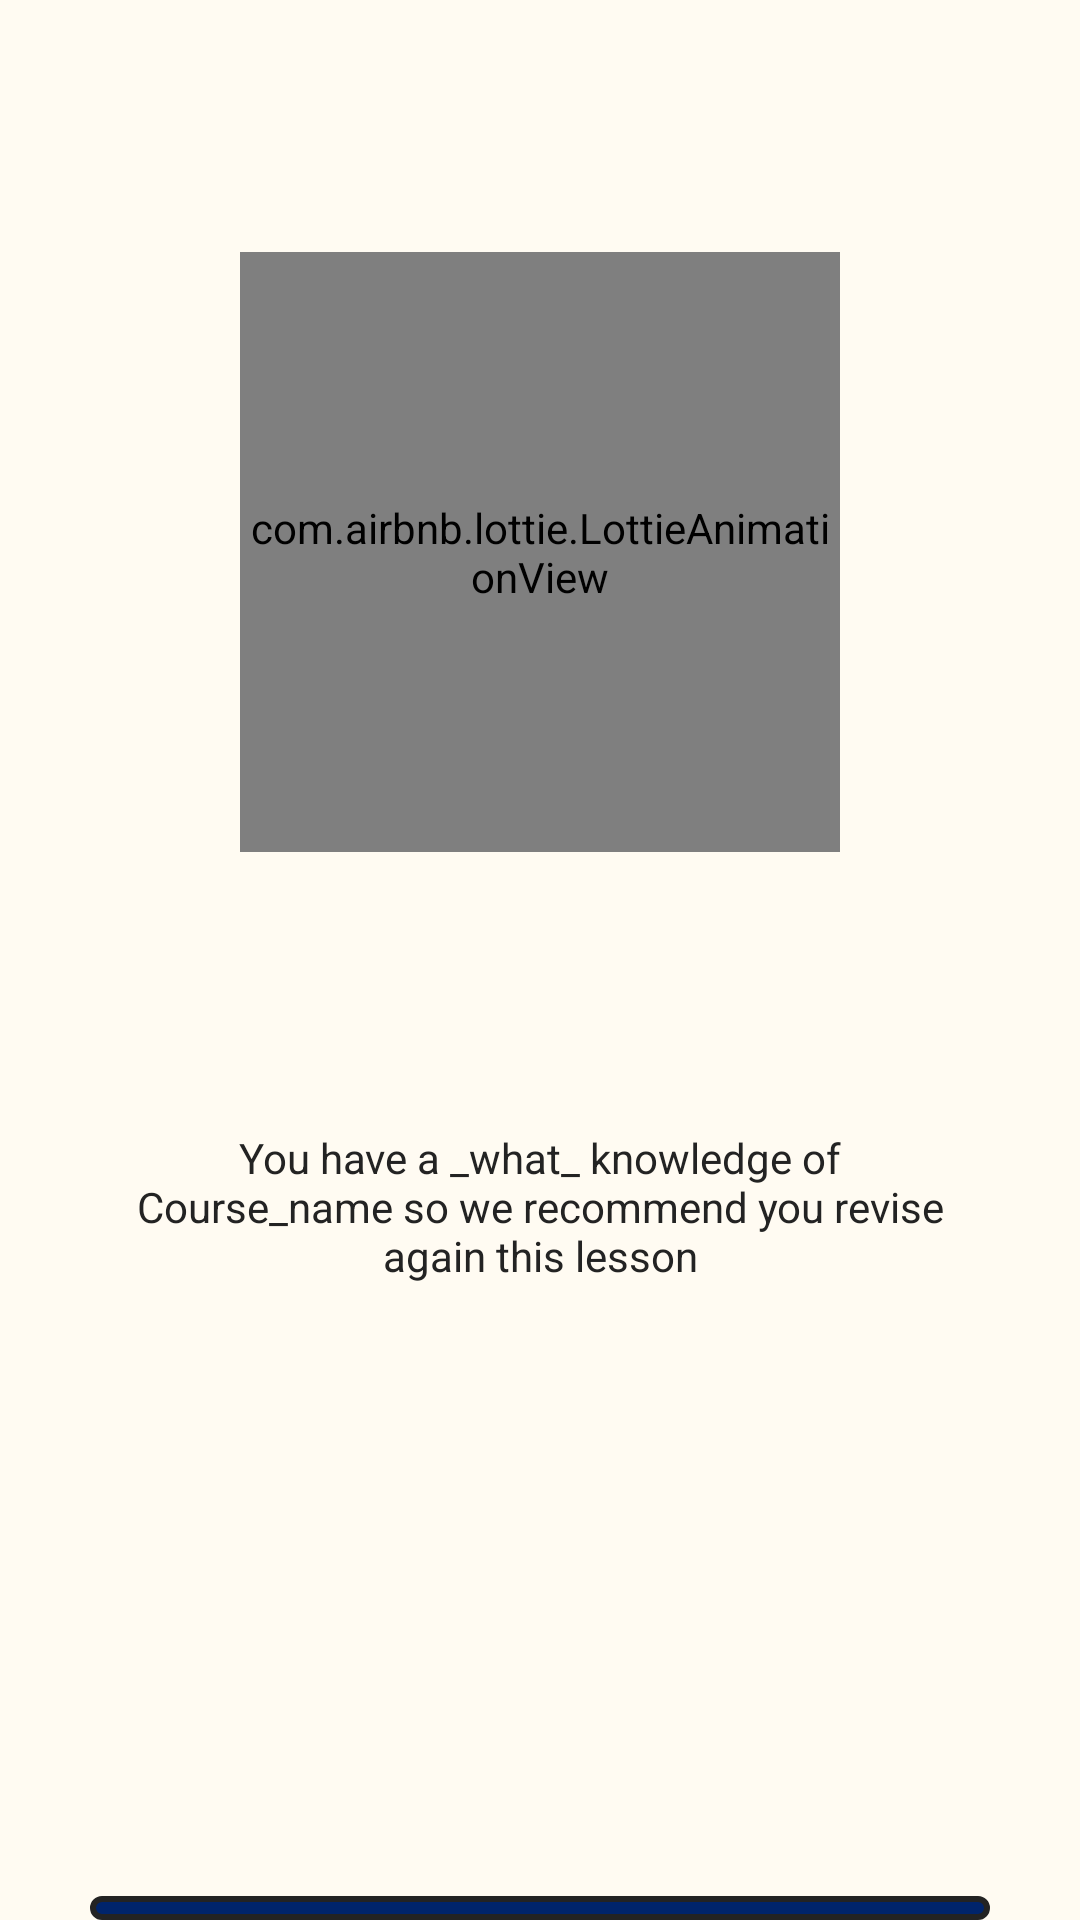

Here is an Android app screen rendered from its layout file. Give the layout XML and the strings, colors and styles it references.
<!-- AndroidManifest.xml: application theme Theme.PreparifyJobPreparationApp -->
<!-- res/layout/activity_quiz_result.xml -->
<?xml version="1.0" encoding="utf-8"?>
<layout xmlns:android="http://schemas.android.com/apk/res/android"
    xmlns:app="http://schemas.android.com/apk/res-auto">

    <data>
        
        <variable
            name="scoreText"
            type="String" />
    </data>

    <LinearLayout
        android:layout_width="match_parent"
        android:layout_height="match_parent"
        android:orientation="vertical"
        android:background="@color/cream"
        android:paddingHorizontal="20dp">

        <com.airbnb.lottie.LottieAnimationView
            android:id="@+id/thumbAnimationView"
            android:layout_width="200dp"
            android:layout_height="200dp"
            android:layout_gravity="center"
            android:layout_marginTop="84dp"
            app:lottie_autoPlay="true"
            app:lottie_loop="true"
            app:lottie_rawRes="@raw/thumb_ok" />

        <TextView
            android:id="@+id/headingTextView"
            android:layout_width="wrap_content"
            android:layout_height="wrap_content"
            android:layout_gravity="center"
            android:layout_marginTop="16dp"
            android:padding="14dp"
            android:text="@{scoreText}"
            android:textColor="@color/main_color"
            android:textSize="24sp"
            android:textStyle="bold" />

        <TextView
            android:id="@+id/text"
            android:layout_width="match_parent"
            android:layout_height="wrap_content"
            android:layout_marginTop="16dp"
            android:paddingHorizontal="22dp"
            android:text="You have a _what_ knowledge of Course_name so we recommend you revise again this lesson"
            android:textAlignment="center"
            android:textColor="@color/text_black"
            android:textSize="14sp" />

        <Button
            android:id="@+id/proceedButton"
            android:layout_width="300dp"
            android:layout_height="wrap_content"
            android:layout_gravity="center"
            android:layout_marginTop="204dp"
            android:background="@drawable/rounded_button"
            android:text="Submit"
            android:textAllCaps="false"
            android:textColor="@color/white"
            android:textSize="16sp"
            android:textStyle="bold" />

    </LinearLayout>
</layout>
<!-- resources referenced by this layout -->
<resources>
  <color name="cream">#D3FFFAF0</color>
  <color name="main_color">#00246B</color>
  <color name="text_black">#232323</color>
  <color name="white">#FFFFFFFF</color>
  <!-- drawable rounded_button (drawable) -->
  <shape xmlns:android="http://schemas.android.com/apk/res/android">
      
      <solid android:color="@color/main_color" />
  
      
      <corners android:radius="16dp" />
  
      
      <stroke
          android:width="2dp"
          android:color="@color/text_black" />
  
      
      <padding
          android:left="8dp"
          android:right="8dp"
          android:top="8dp"
          android:bottom="8dp" />
  </shape>
  <style name="Theme.PreparifyJobPreparationApp" parent="Base.Theme.PreparifyJobPreparationApp" />
  <style name="Base.Theme.PreparifyJobPreparationApp" parent="Theme.MaterialComponents.DayNight.DarkActionBar">
          
           <item name="colorPrimary">@color/main_color</item>
      </style>
</resources>
